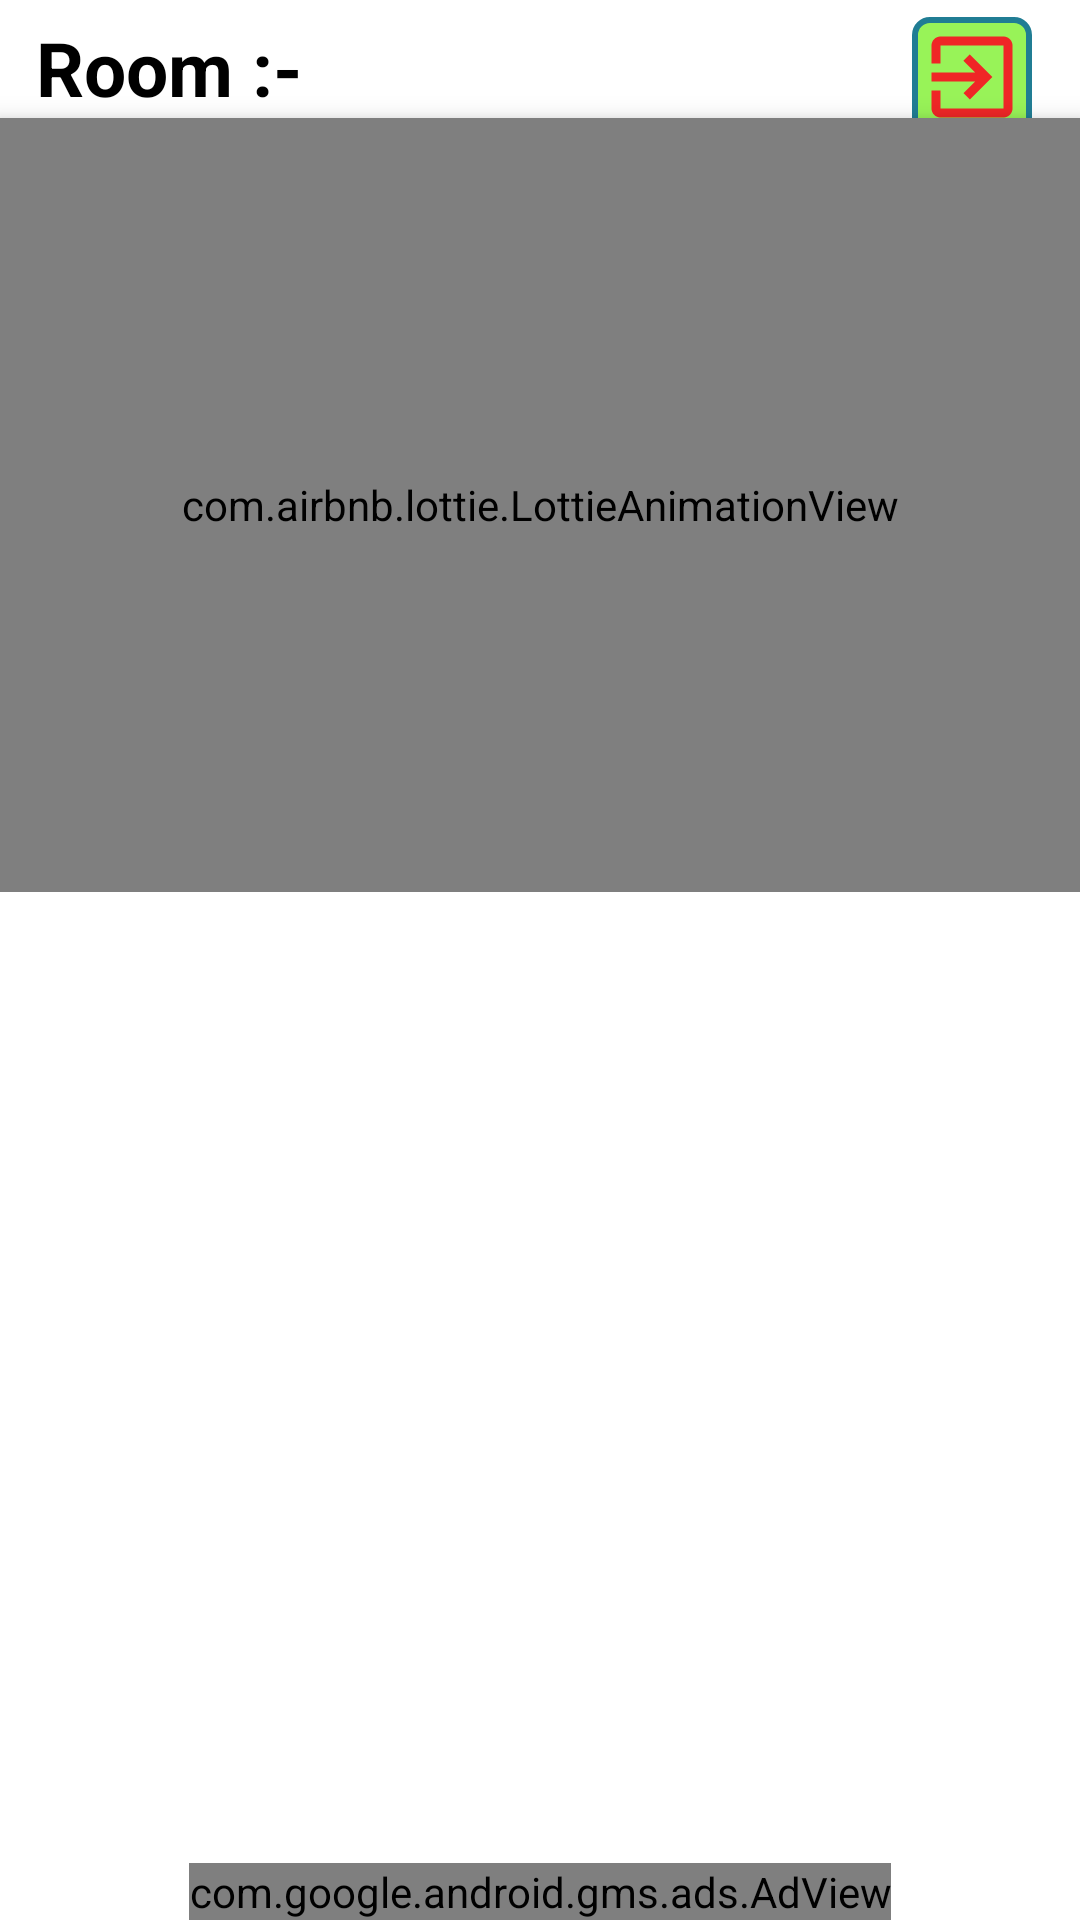

Layout XML and referenced resources for this Android screen:
<!-- AndroidManifest.xml: application theme Theme.Tambola -->
<!-- res/layout/activity_game_start_player_screen.xml -->
<?xml version="1.0" encoding="utf-8"?>
<RelativeLayout
    xmlns:android="http://schemas.android.com/apk/res/android"
    xmlns:app="http://schemas.android.com/apk/res-auto"
    xmlns:tools="http://schemas.android.com/tools"
    android:layout_width="match_parent"
    android:background="@color/white"
    android:layout_height="match_parent"
    >
    <androidx.core.widget.NestedScrollView
        android:layout_width="match_parent"
        android:layout_height="wrap_content">

        <androidx.constraintlayout.widget.ConstraintLayout
            android:layout_width="match_parent"
            android:layout_height="wrap_content"
            android:paddingBottom="56dp"
            tools:context=".GameStartPlayerScreen">




            <ImageView
                android:id="@+id/show_players"
                android:layout_width="40dp"
                android:layout_height="40dp"
                android:layout_marginTop="10dp"
                android:background="@drawable/circle_shape"
                android:padding="2dp"
                android:src="@drawable/ic_users"
                app:layout_constraintStart_toStartOf="@+id/room_code_textView"
                app:layout_constraintTop_toBottomOf="@+id/room_code_textView" />


            <ImageView
                android:id="@+id/exit_button"
                android:layout_width="40dp"
                android:layout_height="40dp"
                android:layout_marginEnd="16dp"
                android:background="@drawable/rectangle_background_green"
                android:padding="2dp"
                android:src="@drawable/ic_exit_room"
                app:layout_constraintEnd_toEndOf="parent"
                app:layout_constraintTop_toTopOf="@+id/room_code_textView" />


            <ImageView
                android:id="@+id/speaker_icon"
                android:layout_width="35dp"
                android:layout_height="35dp"
                android:src="@drawable/ic_speaker_icon"
                android:layout_marginEnd="16dp"
                android:layout_marginTop="16dp"
                app:layout_constraintTop_toBottomOf="@id/exit_button"
                app:layout_constraintEnd_toEndOf="parent" />

            <ImageView
                android:id="@+id/winner_board"
                android:layout_width="40dp"
                android:layout_height="40dp"
                android:background="@drawable/circle_shape"
                android:padding="4dp"
                android:layout_marginTop="10dp"
                android:src="@drawable/ic_trophy"
                app:layout_constraintStart_toStartOf="@+id/room_code_textView"
                app:layout_constraintTop_toBottomOf="@+id/show_players" />

            <com.airbnb.lottie.LottieAnimationView
                android:id="@+id/game_over_animationView"
                android:layout_width="200dp"
                android:layout_height="200dp"
                android:layout_marginTop="20dp"
                app:lottie_url="https://assets3.lottiefiles.com/packages/lf20_fglaaldp.json"
                app:layout_constraintBottom_toBottomOf="parent"
                app:layout_constraintEnd_toEndOf="parent"
                app:layout_constraintHorizontal_bias="0.393"
                app:layout_constraintStart_toStartOf="parent"
                app:layout_constraintTop_toBottomOf="@+id/room_code_textView"
                app:layout_constraintVertical_bias="0.148"
                app:lottie_autoPlay="true"
                app:lottie_loop="true"
                android:visibility="gone"
                android:elevation="5dp"
                />


            <com.airbnb.lottie.LottieAnimationView
                android:id="@+id/please_wait_animation"
                android:layout_width="0dp"
                android:layout_height="0dp"
                android:elevation="5dp"
                app:layout_constraintBottom_toTopOf="@+id/players_ticket_recycleView"
                app:layout_constraintEnd_toEndOf="@+id/current_number"
                app:layout_constraintStart_toStartOf="@+id/current_number"
                app:layout_constraintTop_toTopOf="@+id/current_number"
                app:lottie_autoPlay="true"
                app:lottie_loop="true"
                app:lottie_url="https://assets7.lottiefiles.com/packages/lf20_djrguqjm.json" />


            <TextView
                android:id="@+id/room_code_textView"
                android:layout_width="wrap_content"
                android:layout_height="wrap_content"
                android:text="@string/room_example"
                android:textColor="@color/black"
                android:textSize="25sp"
                android:textStyle="bold"
                app:layout_constraintBottom_toBottomOf="parent"
                app:layout_constraintEnd_toEndOf="parent"
                app:layout_constraintHorizontal_bias="0.044"
                app:layout_constraintStart_toStartOf="parent"
                app:layout_constraintTop_toTopOf="parent"
                app:layout_constraintVertical_bias="0.022" />


          

            <TextView
                android:id="@+id/current_number"
                android:layout_width="wrap_content"
                android:layout_height="wrap_content"
                android:text="@string/_12"
                android:textColor="@color/indicorp_dark_blue"
                android:textSize="95sp"
                android:textStyle="bold"
                app:layout_constraintEnd_toEndOf="parent"
                app:layout_constraintStart_toStartOf="parent"
                app:layout_constraintTop_toBottomOf="@+id/room_code_textView" />


            <androidx.recyclerview.widget.RecyclerView
                android:id="@+id/players_ticket_recycleView"
                android:layout_width="match_parent"
                android:layout_height="wrap_content"
                android:layout_marginTop="20dp"
                app:layout_constraintTop_toBottomOf="@+id/current_number" />

        </androidx.constraintlayout.widget.ConstraintLayout>

    </androidx.core.widget.NestedScrollView>
    <com.google.android.gms.ads.AdView
        xmlns:ads="http://schemas.android.com/apk/res-auto"
        android:id="@+id/adView"
        android:layout_width="wrap_content"
        android:layout_height="wrap_content"
        android:layout_centerHorizontal="true"
        android:layout_alignParentBottom="true"
        ads:adSize="BANNER"
        ads:adUnitId="@string/banner_id">
    </com.google.android.gms.ads.AdView>
</RelativeLayout>
<!-- resources referenced by this layout -->
<resources>
  <color name="black">#FF000000</color>
  <color name="indicorp_dark_blue">#004EA5</color>
  <color name="white">#FFFFFFFF</color>
  <!-- drawable circle_shape (drawable) -->
  <?xml version="1.0" encoding="utf-8"?>
  <shape
      xmlns:android="http://schemas.android.com/apk/res/android"
      android:shape="oval">
  
      <solid
          android:color="#ADF3A6"/>
  
      <size
          android:width="120dp"
          android:height="120dp"/>
  </shape>
  <!-- drawable ic_exit_room (drawable) -->
  <vector android:autoMirrored="true" android:height="24dp"
      android:tint="#EF2626" android:viewportHeight="24"
      android:viewportWidth="24" android:width="24dp" xmlns:android="http://schemas.android.com/apk/res/android">
      <path android:fillColor="@android:color/white" android:pathData="M10.09,15.59L11.5,17l5,-5 -5,-5 -1.41,1.41L12.67,11H3v2h9.67l-2.58,2.59zM19,3H5c-1.11,0 -2,0.9 -2,2v4h2V5h14v14H5v-4H3v4c0,1.1 0.89,2 2,2h14c1.1,0 2,-0.9 2,-2V5c0,-1.1 -0.9,-2 -2,-2z"/>
  </vector>
  <!-- drawable ic_speaker_icon (drawable) -->
  <vector android:height="100dp" android:viewportHeight="75"
      android:viewportWidth="75" android:width="100dp" xmlns:android="http://schemas.android.com/apk/res/android">
      <path android:fillColor="#111111"
          android:pathData="M39.389,13.769l-17.154,14.837l-16.235,0l0,19.093l15.989,0l17.4,15.051l0,-48.981z"
          android:strokeColor="#111111" android:strokeLineJoin="round" android:strokeWidth="5"/>
      <path android:fillColor="#00000000"
          android:pathData="M48.128,49.03C50.057,45.934 51.19,42.291 51.19,38.377C51.19,34.399 50.026,30.703 48.043,27.577"
          android:strokeColor="#111111" android:strokeLineCap="round" android:strokeWidth="5"/>
      <path android:fillColor="#00000000"
          android:pathData="M55.082,20.537C58.777,25.523 60.966,31.694 60.966,38.377C60.966,44.998 58.815,51.115 55.178,56.076"
          android:strokeColor="#111111" android:strokeLineCap="round" android:strokeWidth="5"/>
      <path android:fillColor="#00000000"
          android:pathData="M61.71,62.611C66.977,55.945 70.128,47.531 70.128,38.378C70.128,29.161 66.936,20.696 61.609,14.01"
          android:strokeColor="#111111" android:strokeLineCap="round" android:strokeWidth="5"/>
  </vector>
  <!-- drawable ic_trophy: vector/xml drawable (drawable, 24960 chars, omitted) -->
  <!-- drawable rectangle_background_green (drawable) -->
  <?xml version="1.0" encoding="UTF-8"?>
  <shape xmlns:android="http://schemas.android.com/apk/res/android" android:id="@+id/listview_background_shape">
      <stroke android:width="2dp" android:color="#ff207d94" />
      <padding android:left="2dp"
          android:top="2dp"
          android:right="2dp"
          android:bottom="2dp" />
      <corners android:radius="5dp" />
      <solid android:color="#98F358" />
  </shape>
  <string name="room_example">Room :-</string>
  <style name="Theme.Tambola" parent="Theme.MaterialComponents.DayNight.NoActionBar">
          
          <item name="colorPrimary">@color/purple_500</item>
          <item name="colorPrimaryVariant">@color/purple_700</item>
          <item name="colorOnPrimary">@color/white</item>
          
          <item name="colorSecondary">@color/teal_200</item>
          <item name="colorSecondaryVariant">@color/teal_700</item>
          <item name="colorOnSecondary">@color/black</item>
          
          <item name="android:statusBarColor" tools:targetApi="l">?attr/colorPrimaryVariant</item>
          
      </style>
  <color name="purple_500">#FF6200EE</color>
  <color name="purple_700">#FF3700B3</color>
  <color name="teal_200">#FF03DAC5</color>
  <color name="teal_700">#FF018786</color>
</resources>
